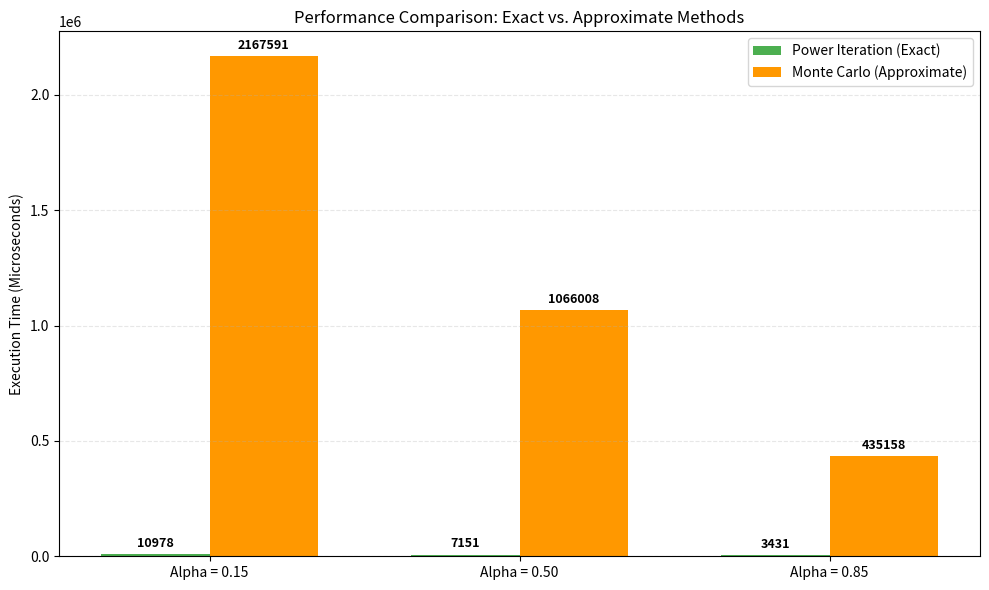

This figure's Python source:
import matplotlib.pyplot as plt
import numpy as np

# ===============================================================
# Input Section:
# Enter the execution times obtained from the C++ console output
# (All values are in microseconds)
# ===============================================================

# 1. Alpha = 0.15
time_ppr_15 = 10978     # Power Iteration execution time
time_mc_15  = 2167591  # Monte Carlo execution time

# 2. Alpha = 0.50
time_ppr_50 = 7151
time_mc_50  = 1066008

# 3. Alpha = 0.85
time_ppr_85 = 3431
time_mc_85  = 435158

# ===============================================================

# Prepare data for plotting
labels = ['Alpha = 0.15', 'Alpha = 0.50', 'Alpha = 0.85']
ppr_times = [time_ppr_15, time_ppr_50, time_ppr_85]
mc_times = [time_mc_15, time_mc_50, time_mc_85]

x = np.arange(len(labels))   # X-axis positions
width = 0.35                 # Width of each bar

# Create figure and axis
fig, ax = plt.subplots(figsize=(10, 6))

# Draw bar charts
rects1 = ax.bar(
    x - width / 2,
    ppr_times,
    width,
    label='Power Iteration (Exact)',
    color='#4CAF50'
)

rects2 = ax.bar(
    x + width / 2,
    mc_times,
    width,
    label='Monte Carlo (Approximate)',
    color='#FF9800'
)

# Chart formatting
ax.set_ylabel('Execution Time (Microseconds)')
ax.set_title('Performance Comparison: Exact vs. Approximate Methods')
ax.set_xticks(x)
ax.set_xticklabels(labels)
ax.legend()
ax.grid(axis='y', linestyle='--', alpha=0.3)

# Attach execution time labels on top of each bar
def autolabel(rects):
    for rect in rects:
        height = rect.get_height()
        ax.annotate(
            f'{height}',
            xy=(rect.get_x() + rect.get_width() / 2, height),
            xytext=(0, 3),  # Vertical offset
            textcoords="offset points",
            ha='center',
            va='bottom',
            fontweight='bold',
            fontsize=9
        )

autolabel(rects1)
autolabel(rects2)

# Adjust layout and save figure
fig.tight_layout()
plt.savefig('plot_performance_comparison.png')
plt.show()
